The GitHub repository Kavindersingh6367/ml-project contains a labelled image folder "clean_classification_dataset" with 10 categories: bottel, buket, comb, cup, cycle, earbuds, notebook, pen, phone, shirt. Examples follow, each with its label.

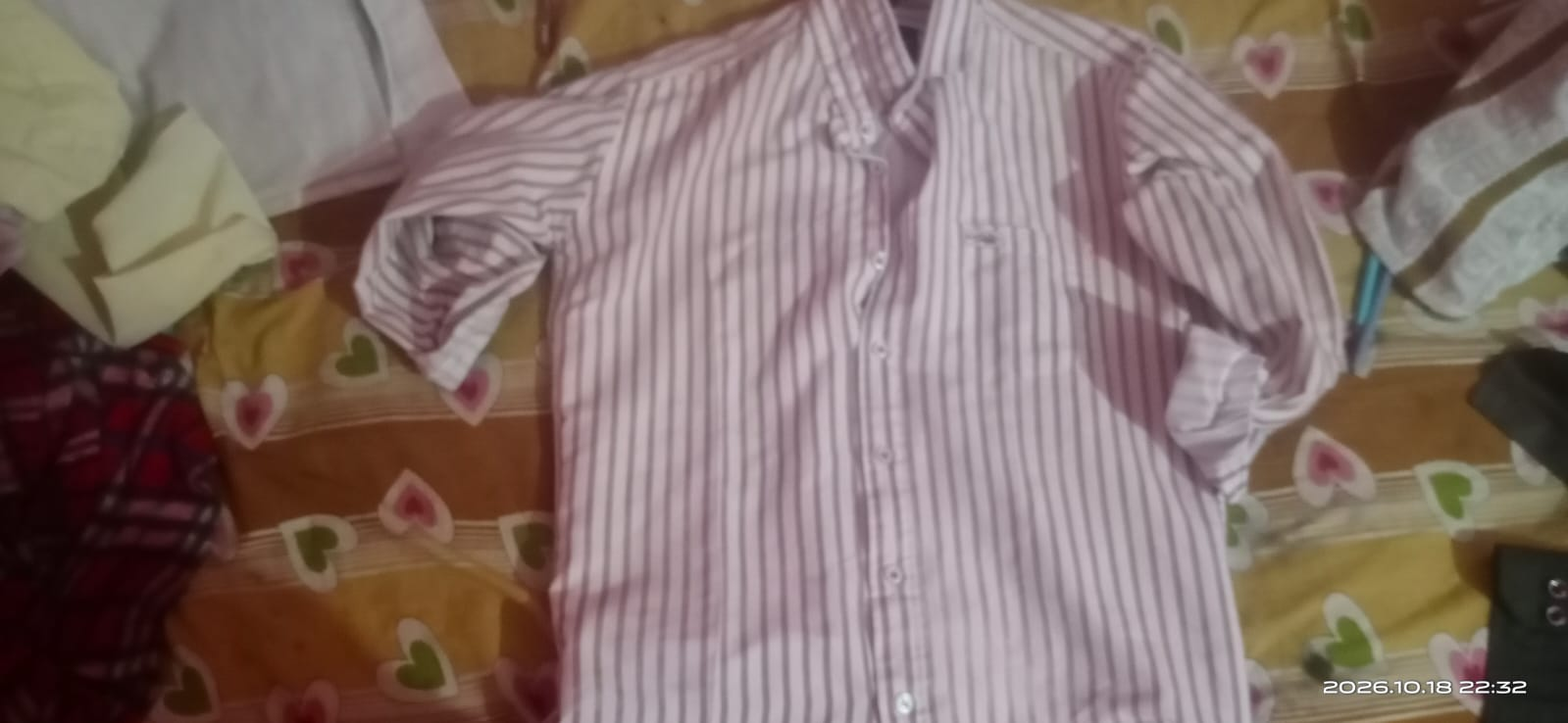
Label: shirt

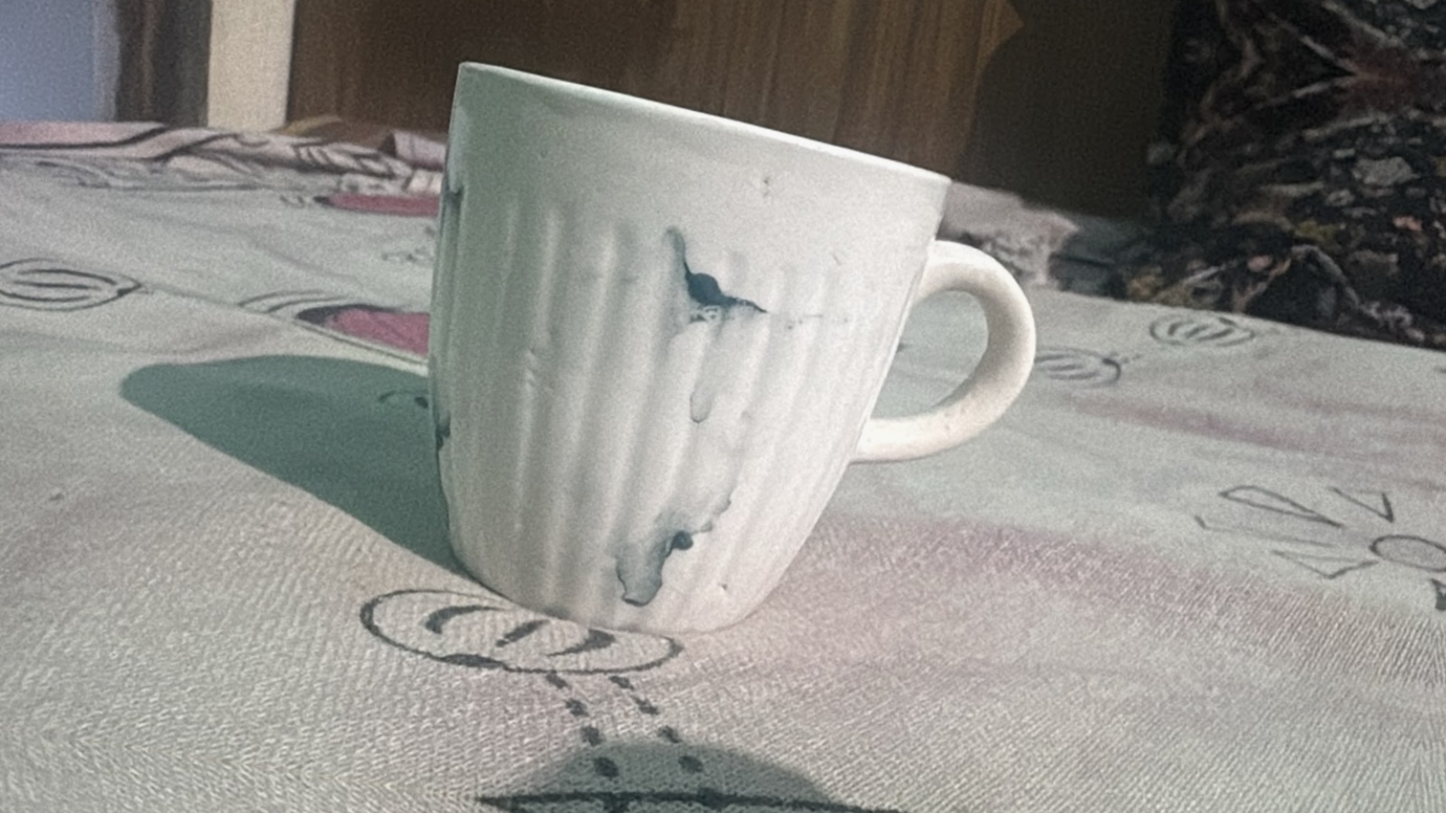
Label: cup

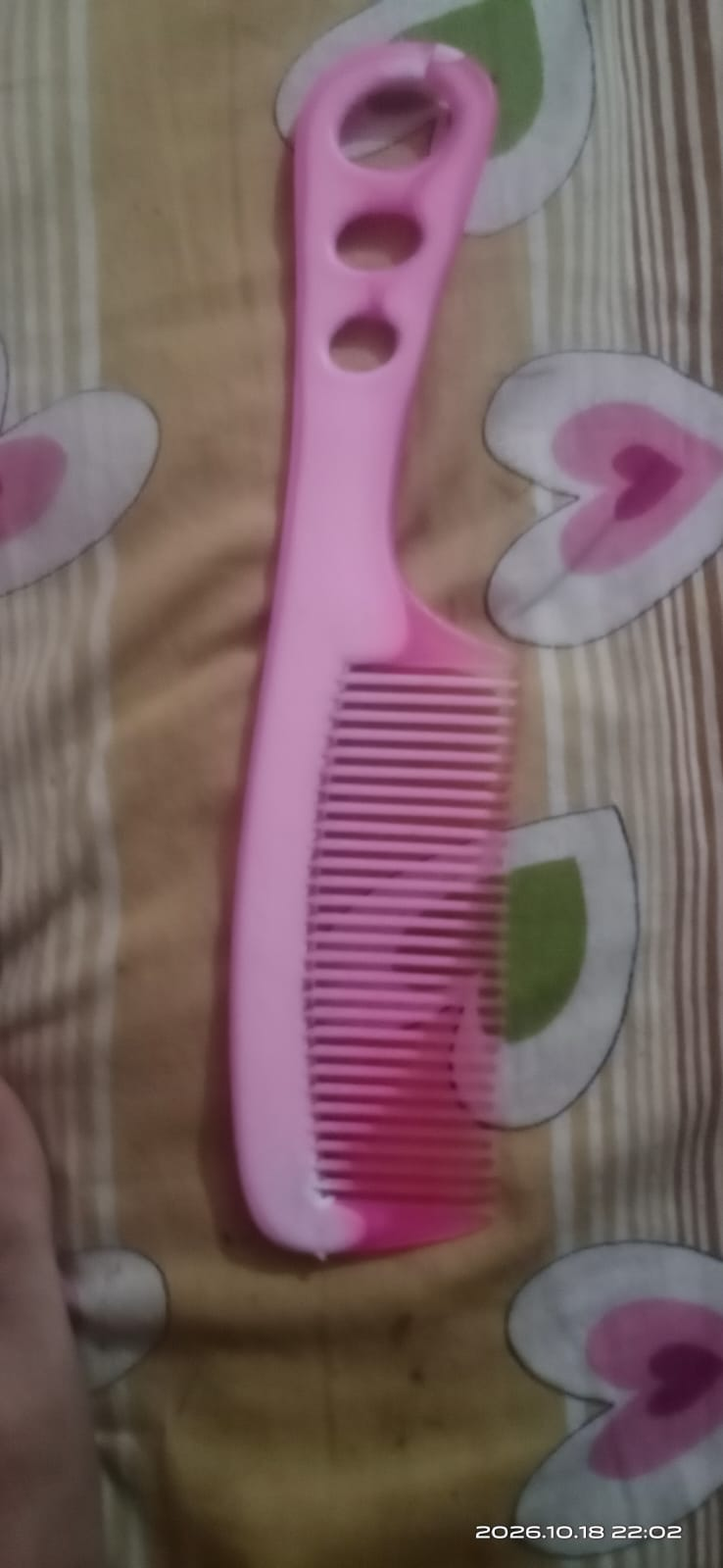
Label: comb

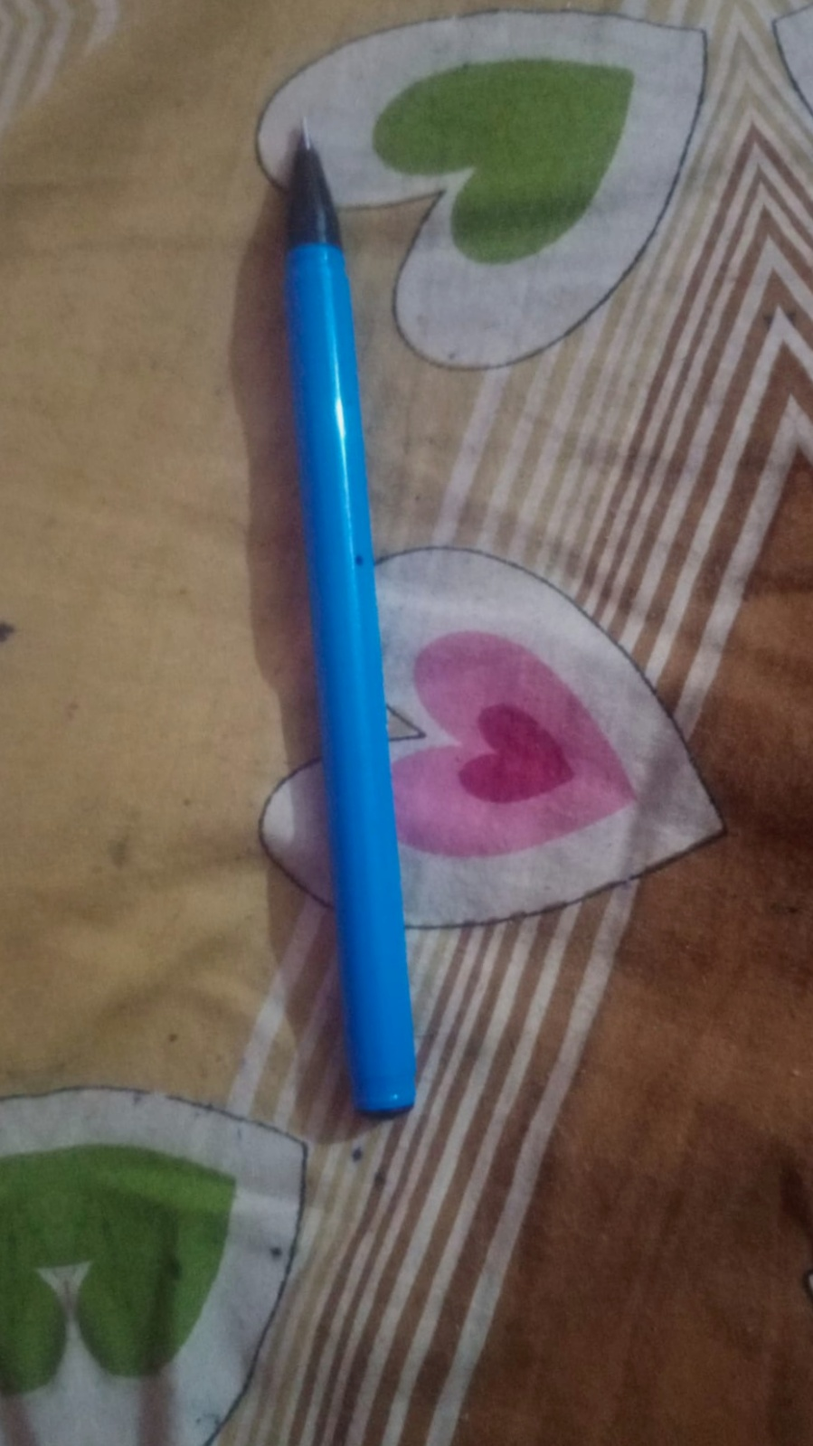
Label: pen

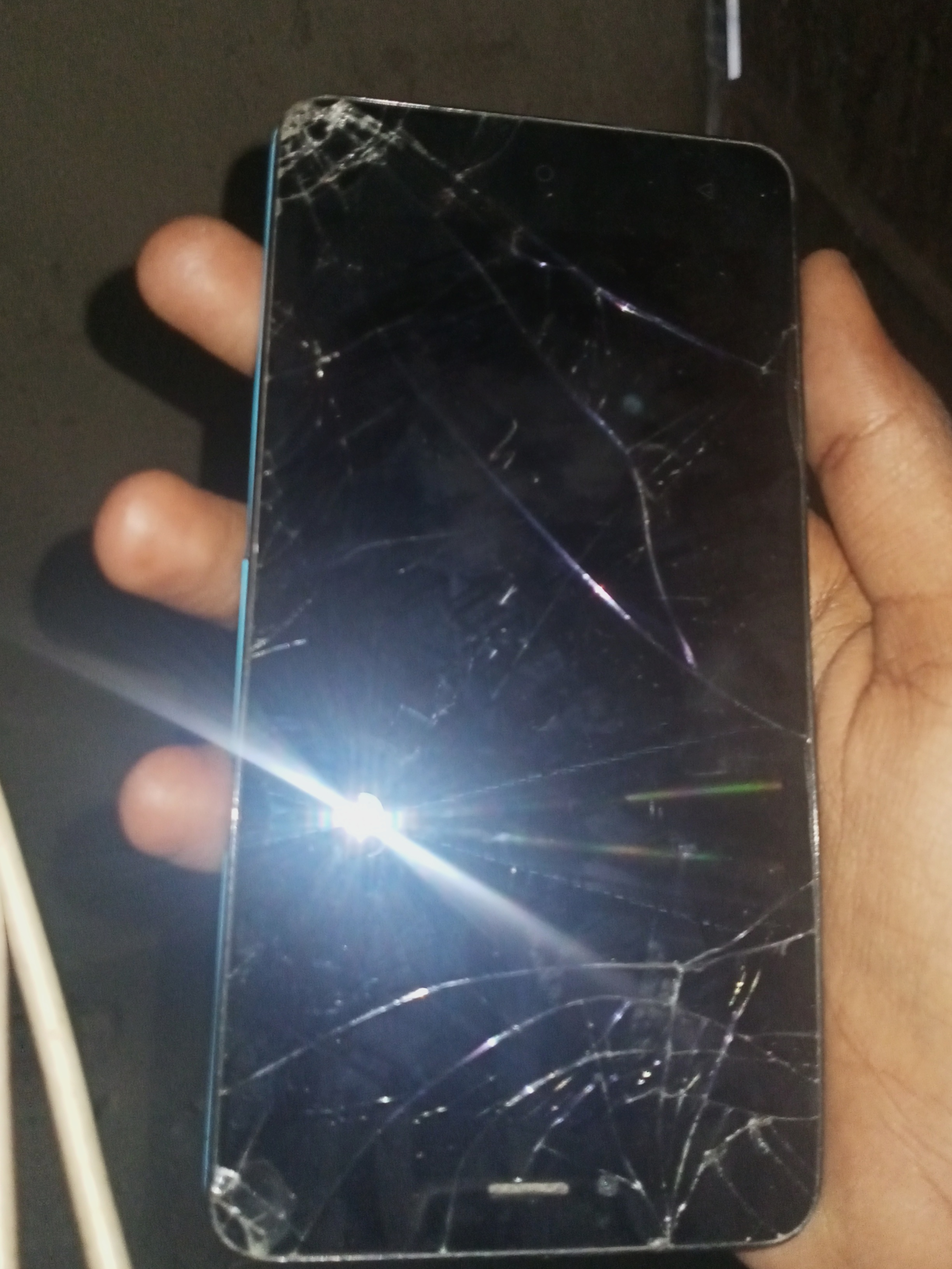
Label: phone

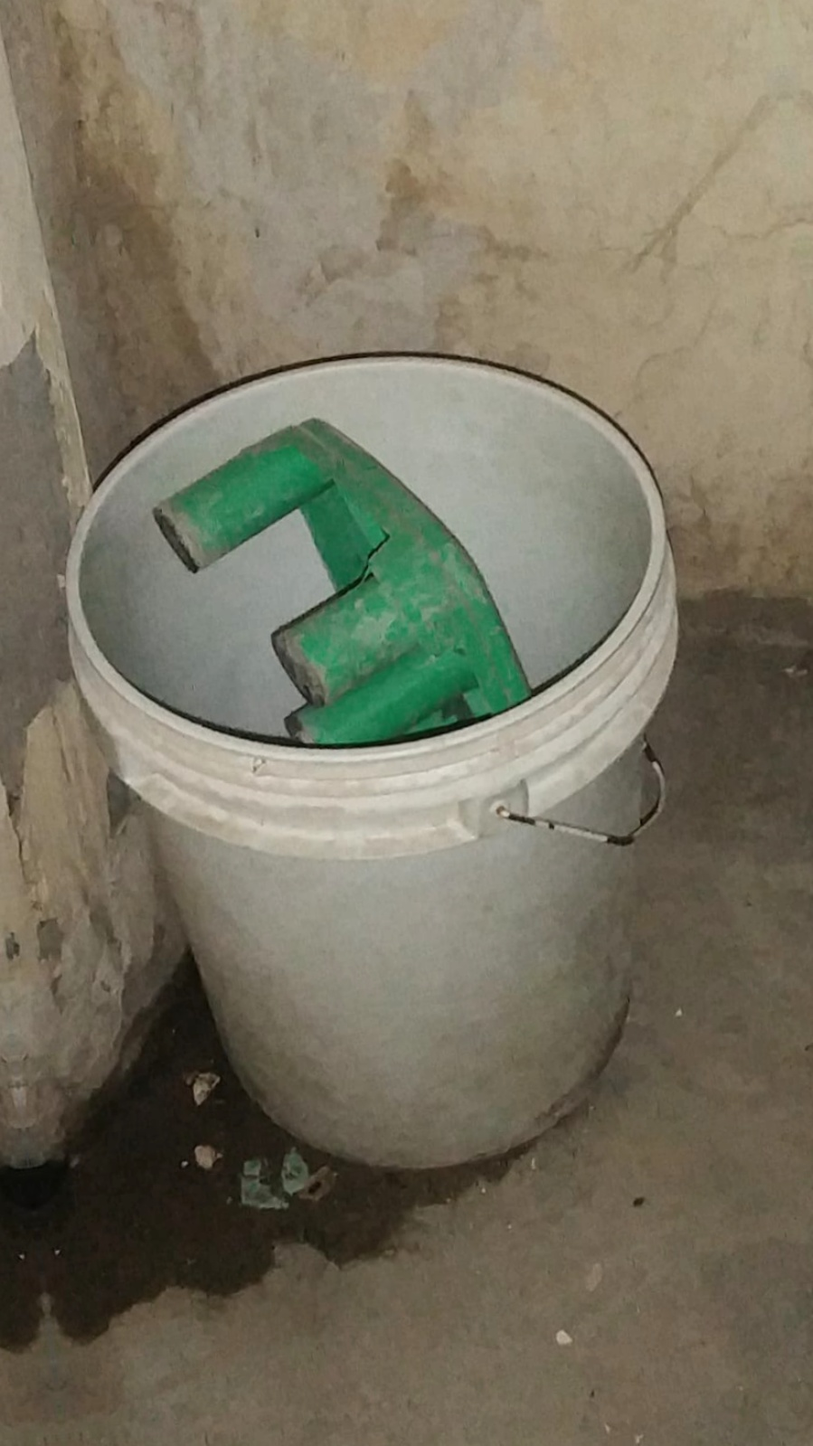
Label: buket
